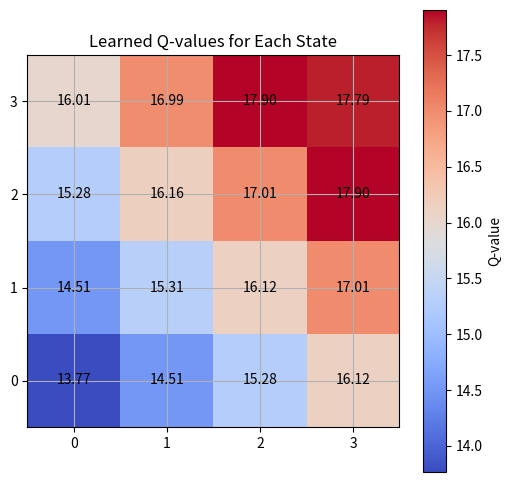

Generate this figure with matplotlib:
import numpy as np
import matplotlib.pyplot as plt

n_states = 16
n_actions = 4
goal_state = 15

Q_table = np.zeros((n_states, n_actions))

learning_rate = 0.8
discount_factor = 0.95
exploration_prob = 0.2
epochs = 1000

def get_next_state(state, action):
    row, col = divmod(state, 4)

    if action == 0 and col > 0:
        col -= 1
    elif action == 1 and col < 3:
        col += 1
    elif action == 2 and row > 0:
        row -= 1
    elif action == 3 and row < 3:
        row += 1

    return row * 4 + col

for epoch in range(epochs):
    current_state = np.random.randint(0, n_states)

    while True:
        if np.random.rand() < exploration_prob:
            action = np.random.randint(0, n_actions)
        else:
            action = np.argmax(Q_table[current_state])

        next_state = get_next_state(current_state, action)

        reward = 1 if next_state == goal_state else 0

        Q_table[current_state, action] += learning_rate * (
            reward + discount_factor * np.max(Q_table[next_state]) - Q_table[current_state, action]
        )

        if next_state == goal_state:
            break

        current_state = next_state

q_values_grid = np.max(Q_table, axis=1).reshape((4, 4))

plt.figure(figsize=(6, 6))
plt.imshow(q_values_grid, cmap='coolwarm', interpolation='nearest')
plt.colorbar(label='Q-value')
plt.title('Learned Q-values for Each State')
plt.xticks(np.arange(4), ['0', '1', '2', '3'])
plt.yticks(np.arange(4), ['0', '1', '2', '3'])
plt.gca().invert_yaxis()
plt.grid(True)

for i in range(4):
    for j in range(4):
        plt.text(j, i, f'{q_values_grid[i, j]:.2f}', ha='center', va='center', color='black')
plt.savefig('Q-Learning-Tests.png')
plt.show()


print("Learned Q-table:")
print(Q_table)

"""
Exercise 4: Q-Learning

((.venv) ) python gridworld.py -a q -k 5 -m --noise 0.0

RUNNING 5 EPISODES

BEGINNING EPISODE: 1

Started in state: (0, 0)
Took action: north
Ended in state: (0, 1)
Got reward: 0.0

Started in state: (0, 1)
Took action: north
Ended in state: (0, 2)
Got reward: 0.0

Started in state: (0, 2)
Took action: east
Ended in state: (1, 2)
Got reward: 0.0

Started in state: (1, 2)
Took action: east
Ended in state: (2, 2)
Got reward: 0.0

Started in state: (2, 2)
Took action: east
Ended in state: (3, 2)
Got reward: 0.0

Started in state: (3, 2)
Took action: exit
Ended in state: TERMINAL_STATE
Got reward: 1

EPISODE 1 COMPLETE: RETURN WAS 0.5904900000000002

BEGINNING EPISODE: 2

Started in state: (0, 0)
Took action: north
Ended in state: (0, 1)
Got reward: 0.0

Started in state: (0, 1)
Took action: north
Ended in state: (0, 2)
Got reward: 0.0

Started in state: (0, 2)
Took action: east
Ended in state: (1, 2)
Got reward: 0.0

Started in state: (1, 2)
Took action: east
Ended in state: (2, 2)
Got reward: 0.0

Started in state: (2, 2)
Took action: east
Ended in state: (3, 2)
Got reward: 0.0

Started in state: (3, 2)
Took action: exit
Ended in state: TERMINAL_STATE
Got reward: 1

EPISODE 2 COMPLETE: RETURN WAS 0.5904900000000002

BEGINNING EPISODE: 3

Started in state: (0, 0)
Took action: north
Ended in state: (0, 1)
Got reward: 0.0

Started in state: (0, 1)
Took action: north
Ended in state: (0, 2)
Got reward: 0.0

Started in state: (0, 2)
Took action: east
Ended in state: (1, 2)
Got reward: 0.0

Started in state: (1, 2)
Took action: east
Ended in state: (2, 2)
Got reward: 0.0

Started in state: (2, 2)
Took action: east
Ended in state: (3, 2)
Got reward: 0.0

Started in state: (3, 2)
Took action: exit
Ended in state: TERMINAL_STATE
Got reward: 1

EPISODE 3 COMPLETE: RETURN WAS 0.5904900000000002

BEGINNING EPISODE: 4

Started in state: (0, 0)
Took action: north
Ended in state: (0, 1)
Got reward: 0.0

Started in state: (0, 1)
Took action: north
Ended in state: (0, 2)
Got reward: 0.0

Started in state: (0, 2)
Took action: east
Ended in state: (1, 2)
Got reward: 0.0

Started in state: (1, 2)
Took action: east
Ended in state: (2, 2)
Got reward: 0.0

Started in state: (2, 2)
Took action: east
Ended in state: (3, 2)
Got reward: 0.0

Started in state: (3, 2)
Took action: exit
Ended in state: TERMINAL_STATE
Got reward: 1

EPISODE 4 COMPLETE: RETURN WAS 0.5904900000000002

BEGINNING EPISODE: 5

Started in state: (0, 0)
Took action: north
Ended in state: (0, 1)
Got reward: 0.0

Started in state: (0, 1)
Took action: north
Ended in state: (0, 2)
Got reward: 0.0

Started in state: (0, 2)
Took action: east
Ended in state: (1, 2)
Got reward: 0.0

Started in state: (1, 2)
Took action: east
Ended in state: (2, 2)
Got reward: 0.0

Started in state: (2, 2)
Took action: east
Ended in state: (3, 2)
Got reward: 0.0

Started in state: (3, 2)
Took action: exit
Ended in state: TERMINAL_STATE
Got reward: 1

EPISODE 5 COMPLETE: RETURN WAS 0.5904900000000002


AVERAGE RETURNS FROM START STATE: 0.5904900000000002





BEGINNING EPISODE: 100

Started in state: (0, 0)
Took action: north
Ended in state: (0, 0)
Got reward: 0.0

Started in state: (0, 0)
Took action: north
Ended in state: (0, 1)
Got reward: 0.0

Started in state: (0, 1)
Took action: north
Ended in state: (0, 2)
Got reward: 0.0

Started in state: (0, 2)
Took action: east
Ended in state: (1, 2)
Got reward: 0.0

Started in state: (1, 2)
Took action: east
Ended in state: (1, 2)
Got reward: 0.0

Started in state: (1, 2)
Took action: south
Ended in state: (1, 2)
Got reward: 0.0

Started in state: (1, 2)
Took action: east
Ended in state: (2, 2)
Got reward: 0.0

Started in state: (2, 2)
Took action: east
Ended in state: (3, 2)
Got reward: 0.0

Started in state: (3, 2)
Took action: exit
Ended in state: TERMINAL_STATE
Got reward: 1

EPISODE 100 COMPLETE: RETURN WAS 0.43046721000000016


AVERAGE RETURNS FROM START STATE: 0.3410317777972642
"""
